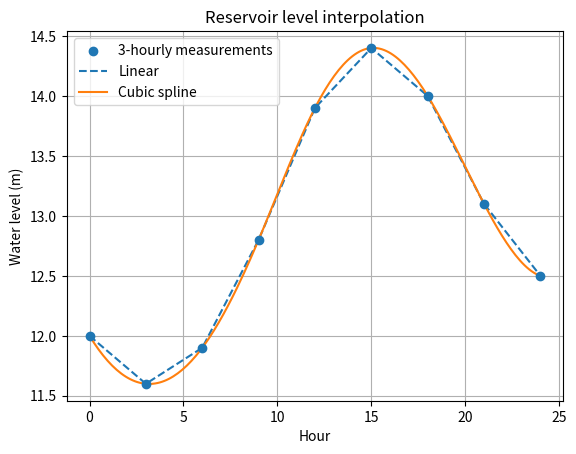

The script that saved this image:
# REAL-WORLD CASE: Reservoir water level
# Assumptions: level (m) is measured every 3 hours; the control room needs hourly estimates.
import numpy as np
from scipy.interpolate import interp1d, CubicSpline
import matplotlib.pyplot as plt

t = np.array([0, 3, 6, 9, 12, 15, 18, 21, 24], dtype=float)
level = np.array([12.0, 11.6, 11.9, 12.8, 13.9, 14.4, 14.0, 13.1, 12.5])

lin = interp1d(t, level)
cub = CubicSpline(t, level)
hourly = np.arange(0, 25)

for h in (4, 10, 16):
    print(f"t={h:2d} h  linear={float(lin(h)):.3f} m  cubic={float(cub(h)):.3f} m")

plt.scatter(t, level, label="3-hourly measurements", zorder=3)
plt.plot(hourly, lin(hourly), "--", label="Linear")
plt.plot(np.linspace(0, 24, 200), cub(np.linspace(0, 24, 200)), label="Cubic spline")
plt.xlabel("Hour"); plt.ylabel("Water level (m)"); plt.title("Reservoir level interpolation")
plt.legend(); plt.grid(True); plt.show()
